Image classification data set "KMC_LiverGrading" (RahulVishal/NITK-liver-cancer-detection on GitHub). Class labels (2): grade 0, grade 1.

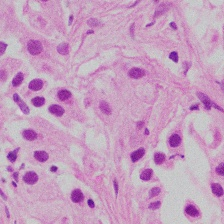
Label: grade 1

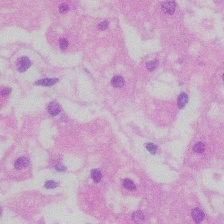
Label: grade 0

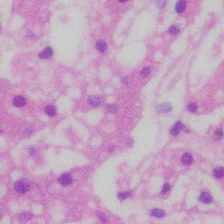
Label: grade 0

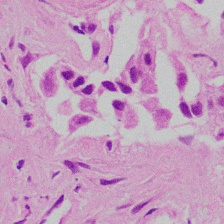
Label: grade 1

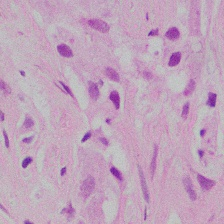
Label: grade 1

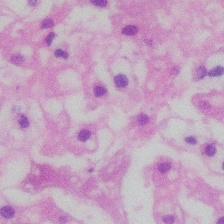
Label: grade 0
